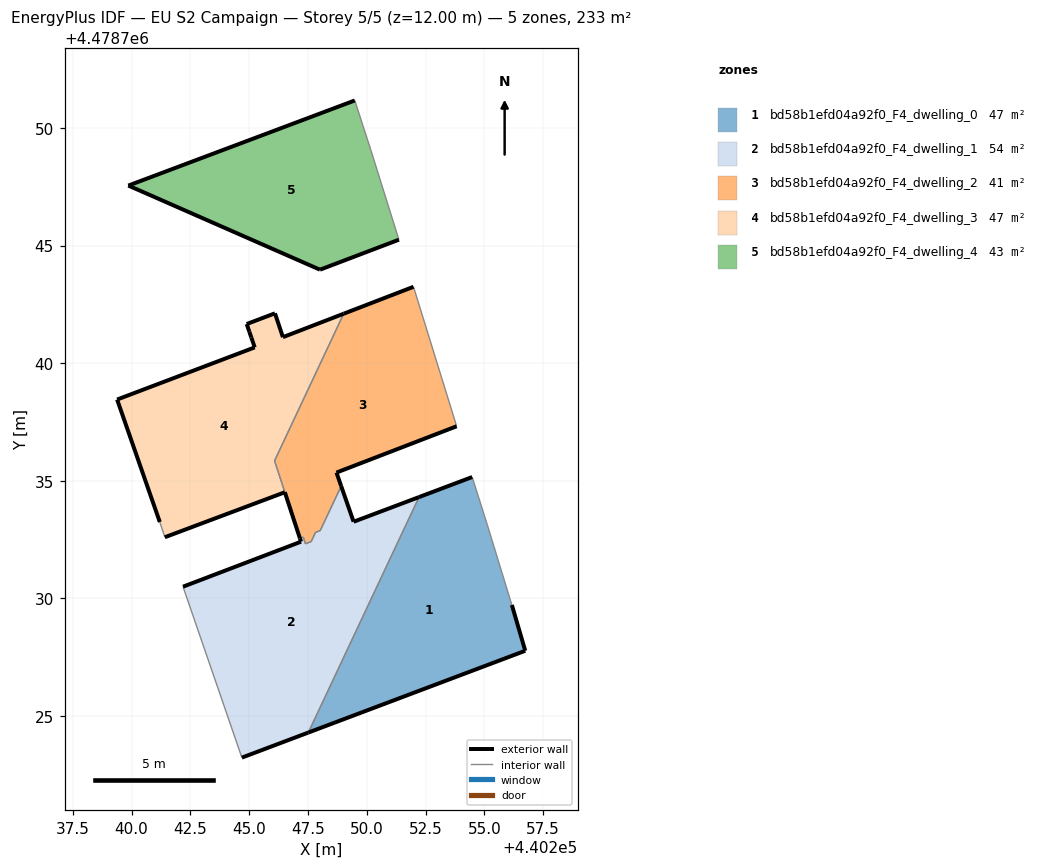
=== STOREY PLAN SPEC (per zone: floor XY polygon, exterior-wall plan segments, windows/doors) ===
zone 1: bd58b1efd04a92f0_F4_dwelling_0  (47.4 m²)
  floor: (440256.74, 4478727.77) (440256.17, 4478729.72) (440255.14, 4478733.09) (440254.48, 4478735.16) (440252.22, 4478734.31) (440247.52, 4478724.29)
  exterior wall: (440256.17, 4478729.72) – (440256.74, 4478727.77)  [2.0 m]
  exterior wall: (440256.74, 4478727.77) – (440247.52, 4478724.29)  [9.9 m]
  exterior wall: (440252.22, 4478734.31) – (440254.48, 4478735.16)  [2.4 m]
  interior walls: 3
zone 2: bd58b1efd04a92f0_F4_dwelling_1  (54.2 m²)
  floor: (440247.52, 4478724.29) (440252.22, 4478734.31) (440249.44, 4478733.26) (440248.91, 4478734.77) (440248.02, 4478732.88) (440247.82, 4478732.80) (440247.64, 4478732.41) (440247.39, 4478732.32) (440247.30, 4478732.61) (440247.16, 4478732.55) (440247.20, 4478732.41) (440242.19, 4478730.50) (440244.69, 4478723.23)
  exterior wall: (440247.52, 4478724.29) – (440244.69, 4478723.23)  [3.0 m]
  exterior wall: (440242.19, 4478730.50) – (440247.20, 4478732.41)  [5.4 m]
  exterior wall: (440247.20, 4478732.41) – (440247.16, 4478732.55)  [0.1 m]
  exterior wall: (440248.91, 4478734.77) – (440249.44, 4478733.26)  [1.6 m]
  exterior wall: (440249.44, 4478733.26) – (440252.22, 4478734.31)  [3.0 m]
  interior walls: 8
zone 3: bd58b1efd04a92f0_F4_dwelling_2  (41.4 m²)
  floor: (440253.82, 4478737.32) (440251.99, 4478743.25) (440249.02, 4478742.10) (440246.08, 4478735.85) (440247.16, 4478732.55) (440247.30, 4478732.61) (440247.39, 4478732.32) (440247.64, 4478732.41) (440247.82, 4478732.80) (440248.02, 4478732.88) (440248.91, 4478734.77) (440248.71, 4478735.35)
  exterior wall: (440249.02, 4478742.10) – (440251.99, 4478743.25)  [3.2 m]
  exterior wall: (440253.82, 4478737.32) – (440248.71, 4478735.35)  [5.5 m]
  exterior wall: (440248.71, 4478735.35) – (440248.91, 4478734.77)  [0.6 m]
  exterior wall: (440247.16, 4478732.55) – (440246.52, 4478734.51)  [2.1 m]
  interior walls: 10
zone 4: bd58b1efd04a92f0_F4_dwelling_3  (46.9 m²)
  floor: (440246.52, 4478734.51) (440246.08, 4478735.85) (440249.02, 4478742.10) (440246.43, 4478741.11) (440246.10, 4478742.12) (440244.90, 4478741.67) (440245.01, 4478741.34) (440245.09, 4478741.10) (440245.23, 4478740.67) (440239.38, 4478738.45) (440241.20, 4478733.25) (440241.41, 4478732.60)
  exterior wall: (440241.20, 4478733.25) – (440239.38, 4478738.45)  [5.5 m]
  exterior wall: (440239.38, 4478738.45) – (440245.23, 4478740.67)  [6.3 m]
  exterior wall: (440245.23, 4478740.67) – (440245.09, 4478741.10)  [0.4 m]
  exterior wall: (440245.09, 4478741.10) – (440245.01, 4478741.34)  [0.3 m]
  exterior wall: (440245.01, 4478741.34) – (440244.90, 4478741.67)  [0.3 m]
  exterior wall: (440244.90, 4478741.67) – (440246.10, 4478742.12)  [1.3 m]
  exterior wall: (440246.10, 4478742.12) – (440246.43, 4478741.11)  [1.1 m]
  exterior wall: (440246.43, 4478741.11) – (440249.02, 4478742.10)  [2.8 m]
  exterior wall: (440246.52, 4478734.51) – (440241.41, 4478732.60)  [5.4 m]
  interior walls: 4
zone 5: bd58b1efd04a92f0_F4_dwelling_4  (43.2 m²)
  floor: (440251.37, 4478745.25) (440250.17, 4478749.08) (440249.49, 4478751.17) (440239.86, 4478747.55) (440248.01, 4478743.98)
  exterior wall: (440251.37, 4478745.25) – (440248.01, 4478743.98)  [3.6 m]
  exterior wall: (440248.01, 4478743.98) – (440239.86, 4478747.55)  [8.9 m]
  exterior wall: (440239.86, 4478747.55) – (440249.49, 4478751.17)  [10.3 m]
  interior walls: 2

=== DERIVED (storey summary) ===
Building: EU S2 Campaign
Storey: 5 of 5  (floor level z = 12.00 m)
Storey gross floor area: 233.1 m²
Zones on this storey: 5
  - bd58b1efd04a92f0_F4_dwelling_0: floor 47.4 m²; exterior wall 14.3 m (42.9 m²); WWR 0.0%
  - bd58b1efd04a92f0_F4_dwelling_1: floor 54.2 m²; exterior wall 13.1 m (39.4 m²); WWR 0.0%
  - bd58b1efd04a92f0_F4_dwelling_2: floor 41.4 m²; exterior wall 11.3 m (34.0 m²); WWR 0.0%
  - bd58b1efd04a92f0_F4_dwelling_3: floor 46.9 m²; exterior wall 23.4 m (70.2 m²); WWR 0.0%
  - bd58b1efd04a92f0_F4_dwelling_4: floor 43.2 m²; exterior wall 22.8 m (68.3 m²); WWR 0.0%
Zone adjacency (shared interzone walls):
  - bd58b1efd04a92f0_F4_dwelling_0 ↔ bd58b1efd04a92f0_F4_dwelling_1
  - bd58b1efd04a92f0_F4_dwelling_1 ↔ bd58b1efd04a92f0_F4_dwelling_2
  - bd58b1efd04a92f0_F4_dwelling_2 ↔ bd58b1efd04a92f0_F4_dwelling_3